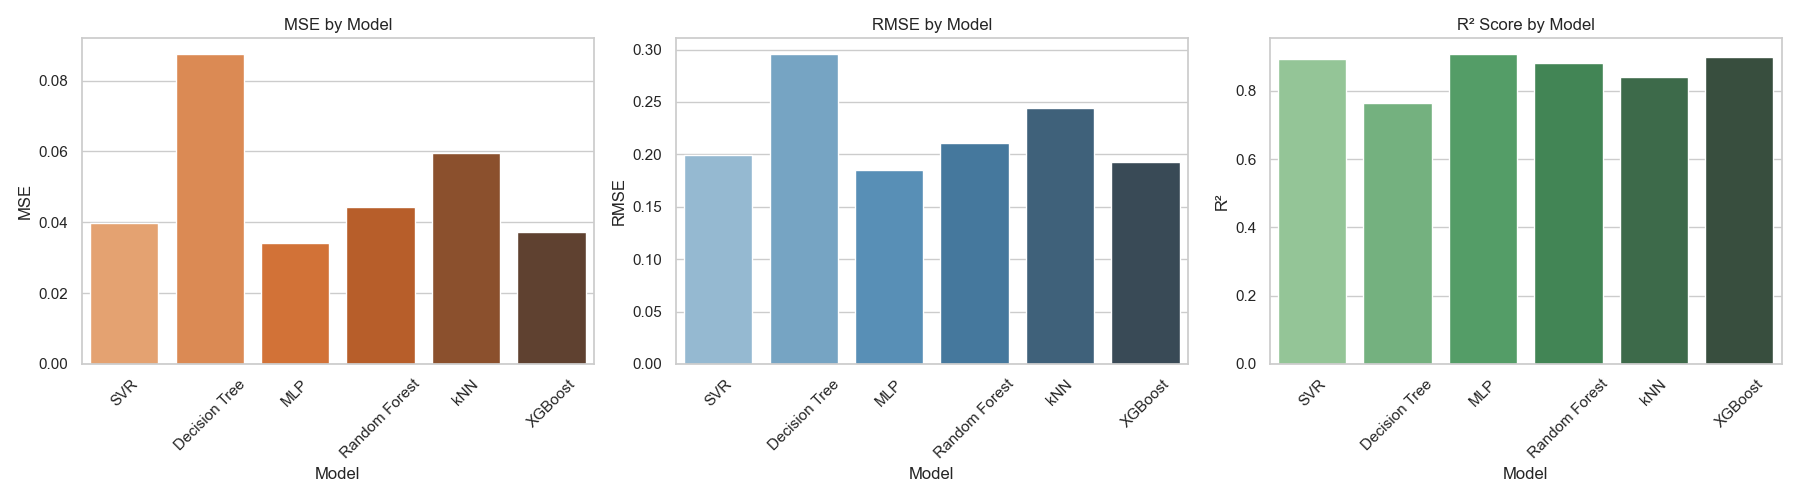

The table this chart was drawn from, first rows:
Model, MSE, RMSE, R^2, Best Parameters
SVR, 0.03976, 0.1994, 0.8928, {'reg__C': 10, 'reg__epsilon': 0.1, 'reg…
Decision Tree, 0.08757, 0.2959, 0.764, {'reg__max_depth': 15, 'reg__min_samples…
MLP, 0.03417, 0.1848, 0.9079, {'reg__activation': 'relu', 'reg__hidden…
Random Forest, 0.04441, 0.2107, 0.8803, {'reg__n_estimators': 20}
kNN, 0.05958, 0.2441, 0.8394, {'reg__algorithm': 'auto', 'reg__n_neigh…
XGBoost, 0.03713, 0.1927, 0.8999, {'reg__learning_rate': 0.3, 'reg__max_de…
